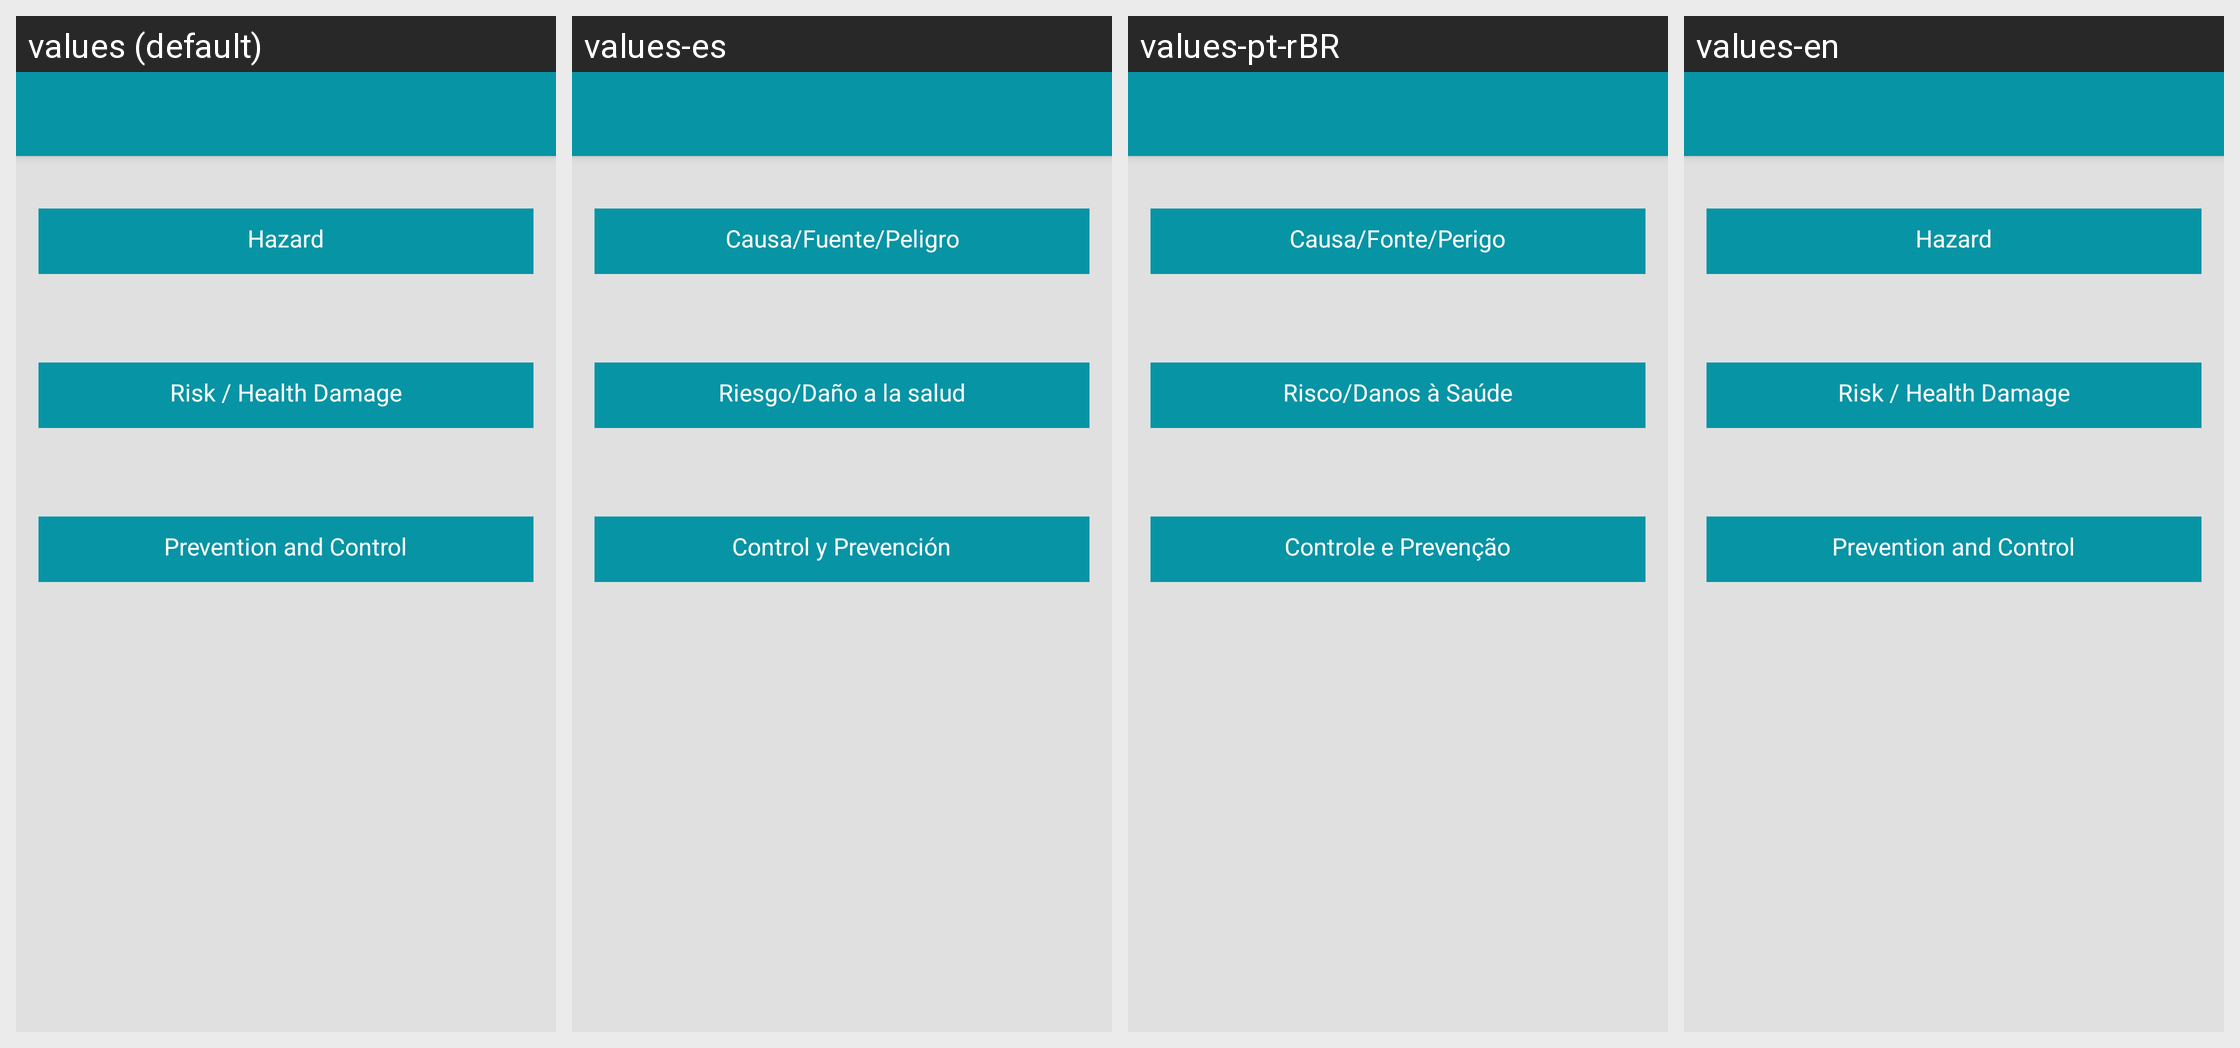

The same Android screen rendered under several of its app's locales, left to right. List the strings drawn on it with the default value and each locale's translation.
Android screen res/layout/activity_general_screen.xml rendered under 4 locales, left to right: values (default), values-es, values-pt-rBR, values-en. Device: Nexus 5 (rendered at 1080×1920; each locale shown at half size, 540×960, under a caption strip naming it); theme AppTheme.NoActionBar.
Strings drawn on this screen, with the default value and each locale's value (text and hints the layout hard-codes, and strings that could not be matched under every locale, appear in the picture but are not listed):

cause
  values: Hazard
  values-es: Causa/Fuente/Peligro
  values-pt-rBR: Causa/Fonte/Perigo
  values-en: Hazard

type_hazard
  values: Risk / Health Damage
  values-es: Riesgo/Daño a la salud
  values-pt-rBR: Risco/Danos à Saúde
  values-en: Risk / Health Damage

control
  values: Prevention and Control
  values-es: Control y Prevención
  values-pt-rBR: Controle e Prevenção
  values-en: Prevention and Control
